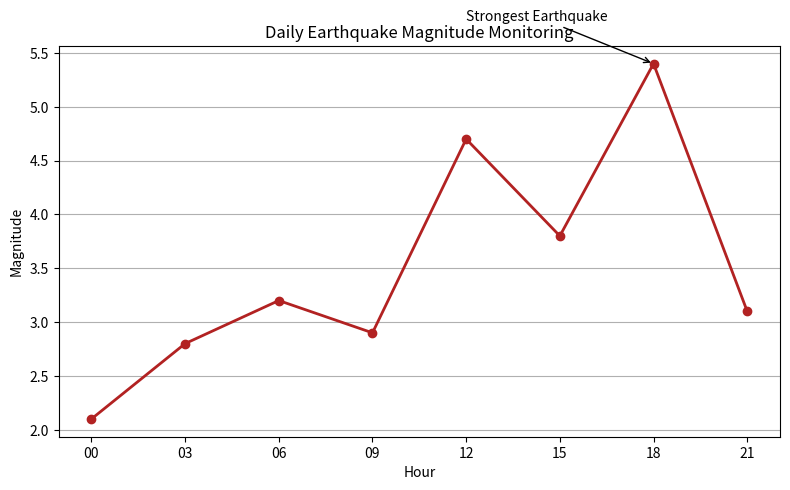

The script that saved this image:
#import library
import matplotlib.pyplot as plt

#define datasets
hours = [
    "00", "03", "06", "09",
    "12", "15", "18", "21"
]

magnitude = [
    2.1,
    2.8,
    3.2,
    2.9,
    4.7,
    3.8,
    5.4,
    3.1
]

#define fig and plot size
fig, ax = plt.subplots(figsize=(8, 5))

#define line plot
ax.plot(
    hours,
    magnitude,
    color="firebrick",
    linewidth=2,
    marker="o"
)

#define annotation
max_index = magnitude.index(max(magnitude))

ax.annotate(
    "Strongest Earthquake",
    xy=(hours[max_index], magnitude[max_index]),
    xytext=("12", 5.8),
    arrowprops=dict(
        arrowstyle="->",
        color="black"
    )
)

#define title and label
ax.set_title("Daily Earthquake Magnitude Monitoring")
ax.set_xlabel("Hour")
ax.set_ylabel("Magnitude")

#enable grid
ax.grid(True, axis="y")

#show
plt.tight_layout()
plt.show()
